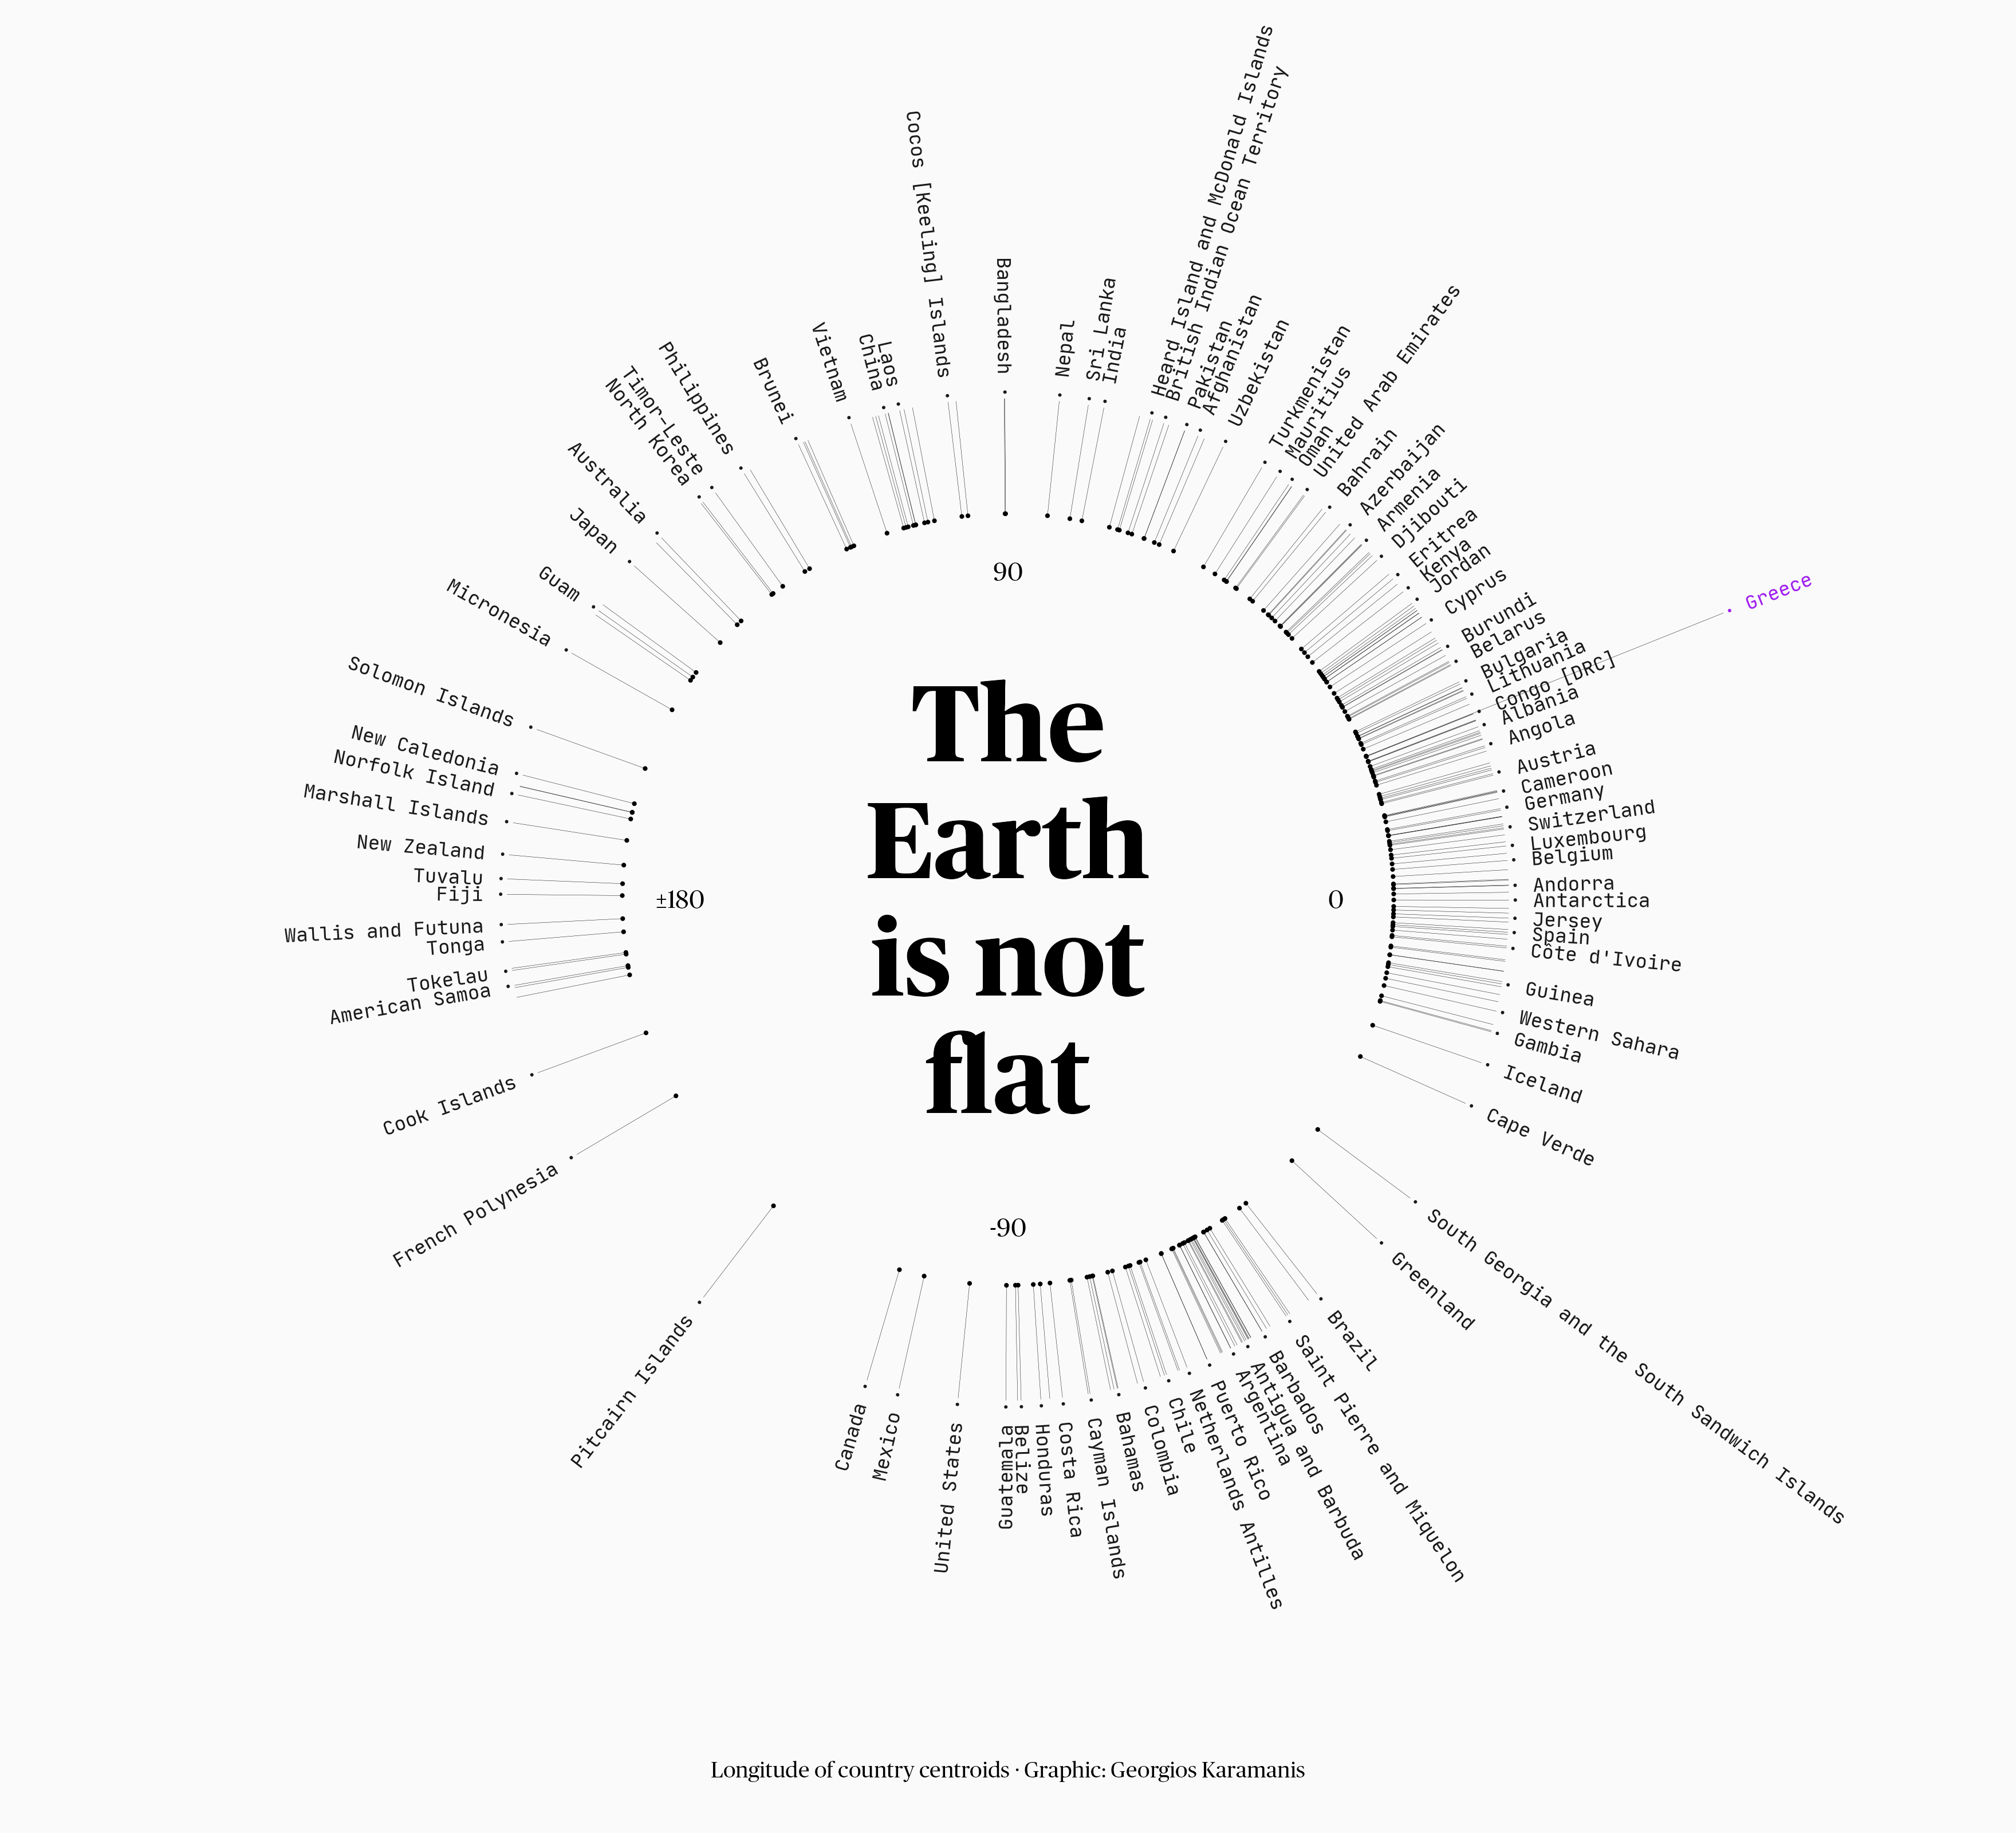

Here is the R script that generated this plot:
library(tidyverse)
library(camcorder)

gg_record(dir = "2021/temp", device = "png", width = 11, height = 10, units = "in", dpi = 320)

centroids <- read_tsv("/Users/georgios/SynologyDrive/R/aRtist/genuary/2021/2021-20/data/country-centroids.csv") %>% 
  mutate(
    a = longitude * pi/180,
    d = ifelse(country == "GR", 2, 1.3),
    h = ifelse(abs(a) < pi/2, 0, 1)
    # name = str_wrap(name, 30)
    )

longs <- data.frame(
  l = seq(-180, 180, 90)
  ) %>% 
  mutate(la = l * pi/180)

f1 = "JetBrains Mono"
f2 = "Publico Headline"

ggplot(centroids) +
  geom_segment(aes(x = cos(a), xend = 0.999 * d * cos(a), y = sin(a), yend = 0.999 * d * sin(a)), size = 0.05) +
  geom_point(aes(x = cos(a), y = sin(a)), size = 0.2) +
  geom_text(aes(x = d * cos(a), y = d * sin(a),
                label = ifelse(h == 0, paste("·", name), paste(name, "·")),
                hjust = h,
                angle = ifelse(h == 0, longitude, longitude - 180),
                color = ifelse(name == "Greece", "purple", "grey10")),
            check_overlap = TRUE, size = 2.7,
            family = f1, lineheight = 0.9) +
  geom_text(data = longs, aes(x = 0.85 * cos(la), y = 0.85 * sin(la),
                              label = ifelse(l == -180, "±180", l)), check_overlap = TRUE, family = f2, size = 3.5) +
  annotate("text", 0, 0, label = "The\nEarth\nis not\nflat", family = f2, size = 15, fontface = "bold", lineheight = 0.9) +
  scale_color_identity() +
  labs(caption = "Longitude of country centroids · Graphic: Georgios Karamanis") +
  coord_fixed(xlim = c(-2, 2), ylim = c(-2, 2), clip = "off") +
  theme_void() +
  theme(
    plot.background = element_rect(fill = "grey98", color = NA),
    plot.caption = element_text(hjust = 0.5, family = f2),
    plot.margin = margin(20, 20, 20, 20)
  )
  
